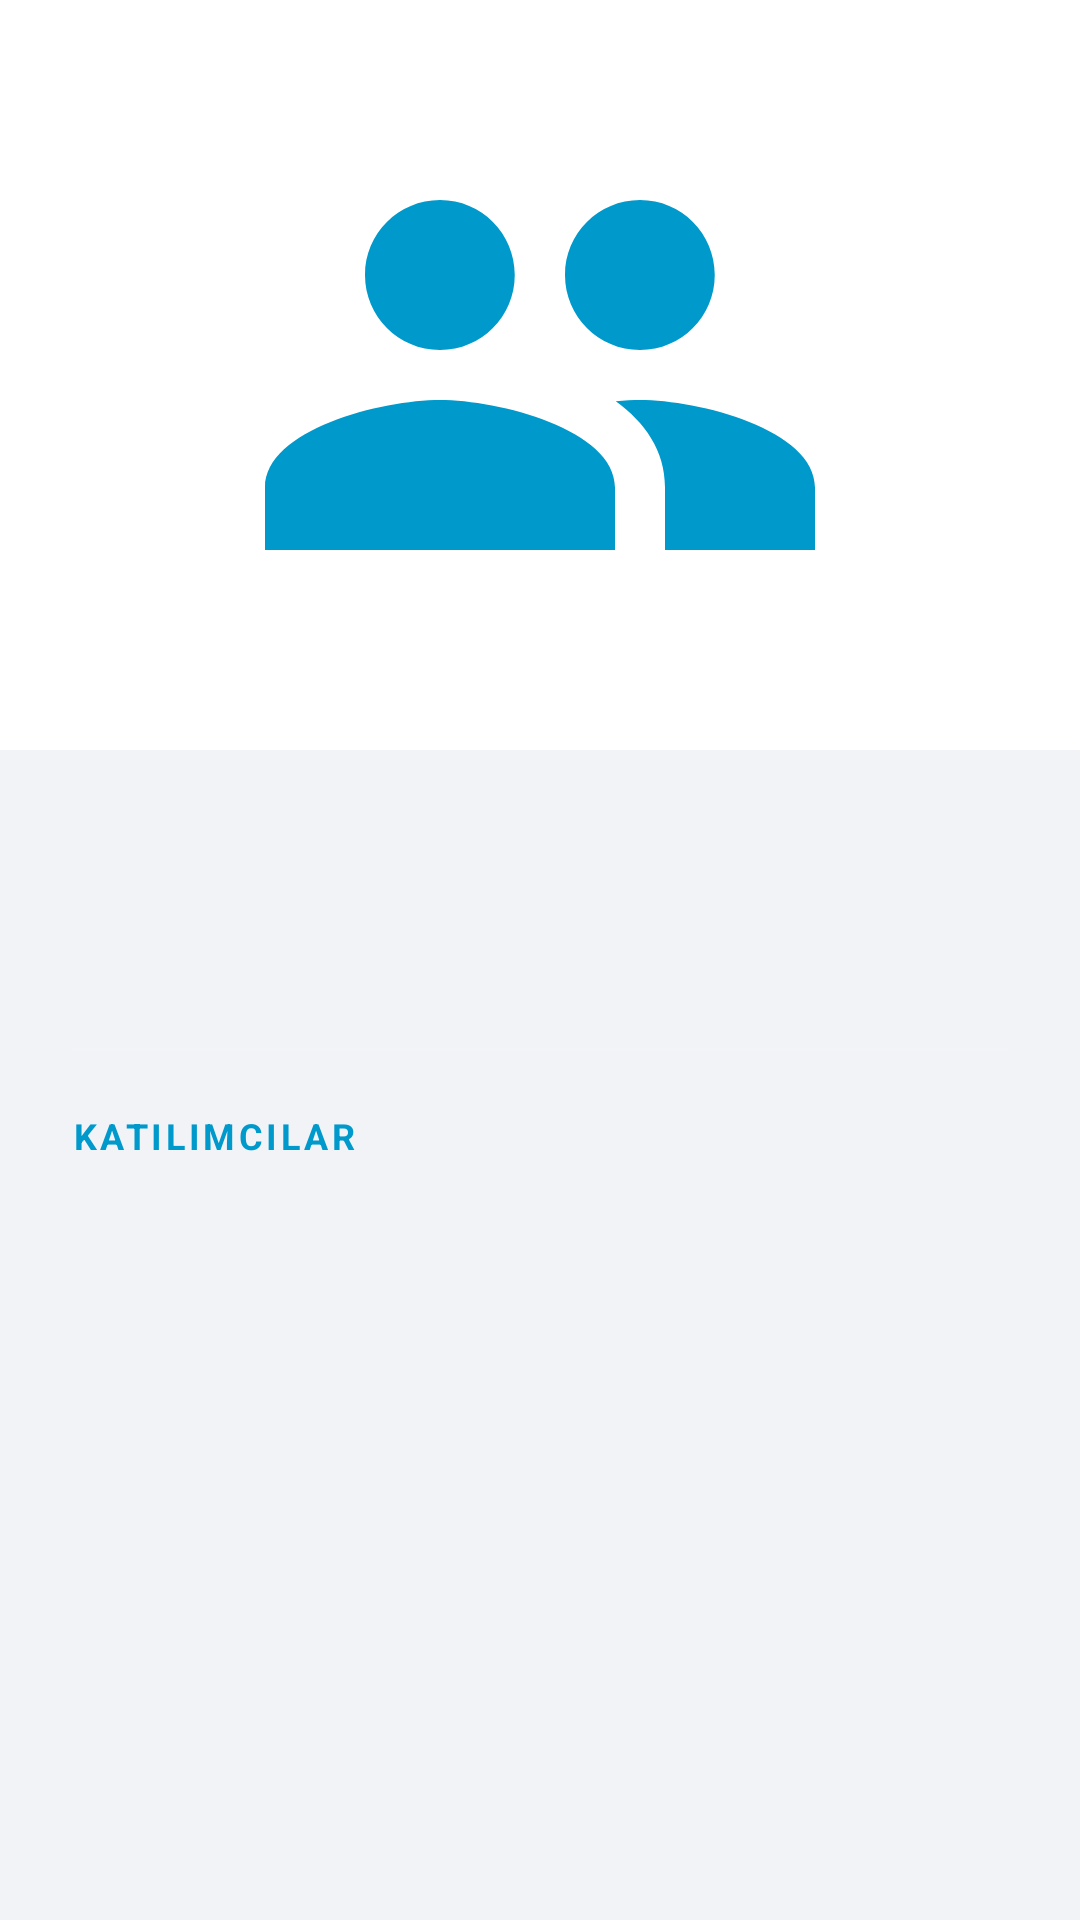

This screen was rendered from an Android layout file. Write that file and the resources it references.
<!-- AndroidManifest.xml: activity theme Theme.LiveKit -->
<!-- res/layout/activity_group_detail.xml -->
<?xml version="1.0" encoding="utf-8"?>
<androidx.coordinatorlayout.widget.CoordinatorLayout xmlns:android="http://schemas.android.com/apk/res/android"
    xmlns:app="http://schemas.android.com/apk/res-auto"
    xmlns:tools="http://schemas.android.com/tools"
    android:layout_width="match_parent"
    android:layout_height="match_parent"
    android:background="@color/bg_deep">

    <com.google.android.material.appbar.AppBarLayout
        android:id="@+id/appBar"
        android:layout_width="match_parent"
        android:layout_height="250dp"
        android:background="@color/bg_card"
        android:theme="@style/ThemeOverlay.AppCompat.Dark.ActionBar">

        <com.google.android.material.appbar.CollapsingToolbarLayout
            android:id="@+id/collapsingToolbar"
            android:layout_width="match_parent"
            android:layout_height="match_parent"
            app:contentScrim="@color/bg_card"
            app:layout_scrollFlags="scroll|exitUntilCollapsed"
            app:titleCollapseMode="fade"
            app:expandedTitleMarginBottom="20dp"
            app:expandedTitleMarginStart="24dp">

            <ImageView
                android:id="@+id/groupAvatarLarge"
                android:layout_width="match_parent"
                android:layout_height="match_parent"
                android:scaleType="centerCrop"
                android:src="@drawable/ic_people"
                android:padding="80dp"
                app:tint="@color/accent_blue"
                app:layout_collapseMode="parallax" />

            <androidx.appcompat.widget.Toolbar
                android:id="@+id/toolbar"
                android:layout_width="match_parent"
                android:layout_height="?attr/actionBarSize"
                app:layout_collapseMode="pin"
                app:navigationIcon="@drawable/ic_back" />

        </com.google.android.material.appbar.CollapsingToolbarLayout>
    </com.google.android.material.appbar.AppBarLayout>

    <androidx.core.widget.NestedScrollView
        android:layout_width="match_parent"
        android:layout_height="match_parent"
        app:layout_behavior="@string/appbar_scrolling_view_behavior">

        <LinearLayout
            android:layout_width="match_parent"
            android:layout_height="wrap_content"
            android:orientation="vertical"
            android:padding="24dp">

            <TextView
                android:id="@+id/groupNameText"
                android:layout_width="match_parent"
                android:layout_height="wrap_content"
                android:textColor="@color/text_white"
                android:textSize="24sp"
                android:textStyle="bold"
                tools:text="Grup İsmi" />

            <TextView
                android:id="@+id/groupInfoText"
                android:layout_width="match_parent"
                android:layout_height="wrap_content"
                android:layout_marginTop="4dp"
                android:textColor="@color/text_gray"
                android:textSize="14sp"
                tools:text="Kuruluş: 04.08.2026 • Kurucu: admin" />

            <View
                android:layout_width="match_parent"
                android:layout_height="1dp"
                android:layout_marginVertical="20dp"
                android:background="#1AFFFFFF" />

            <TextView
                android:id="@+id/membersCountTitle"
                android:layout_width="match_parent"
                android:layout_height="wrap_content"
                android:text="KATILIMCILAR"
                android:textColor="@color/accent_blue"
                android:textSize="12sp"
                android:textStyle="bold"
                android:letterSpacing="0.1" />

            <androidx.recyclerview.widget.RecyclerView
                android:id="@+id/membersRecyclerView"
                android:layout_width="match_parent"
                android:layout_height="wrap_content"
                android:layout_marginTop="12dp"
                android:nestedScrollingEnabled="false"
                app:layoutManager="androidx.recyclerview.widget.LinearLayoutManager"
                tools:listitem="@layout/item_group_member" />

        </LinearLayout>
    </androidx.core.widget.NestedScrollView>

</androidx.coordinatorlayout.widget.CoordinatorLayout>
<!-- res/layout/item_group_member.xml (included above) -->
<?xml version="1.0" encoding="utf-8"?>
<androidx.constraintlayout.widget.ConstraintLayout xmlns:android="http://schemas.android.com/apk/res/android"
    xmlns:app="http://schemas.android.com/apk/res-auto"
    xmlns:tools="http://schemas.android.com/tools"
    android:layout_width="match_parent"
    android:layout_height="wrap_content"
    android:padding="12dp"
    android:background="?attr/selectableItemBackground">

    <androidx.cardview.widget.CardView
        android:id="@+id/avatarCard"
        android:layout_width="40dp"
        android:layout_height="40dp"
        app:cardCornerRadius="20dp"
        app:cardBackgroundColor="@color/bg_deep"
        app:cardElevation="0dp"
        app:layout_constraintStart_toStartOf="parent"
        app:layout_constraintTop_toTopOf="parent"
        app:layout_constraintBottom_toBottomOf="parent">

        <ImageView
            android:id="@+id/memberAvatar"
            android:layout_width="match_parent"
            android:layout_height="match_parent"
            android:src="@drawable/ic_person"
            android:padding="8dp"
            app:tint="@color/accent_blue" />
    </androidx.cardview.widget.CardView>

    <TextView
        android:id="@+id/memberName"
        android:layout_width="0dp"
        android:layout_height="wrap_content"
        android:layout_marginStart="16dp"
        android:textColor="@color/text_white"
        android:textSize="16sp"
        android:textStyle="bold"
        app:layout_constraintBottom_toTopOf="@id/adminBadge"
        app:layout_constraintEnd_toEndOf="parent"
        app:layout_constraintStart_toEndOf="@id/avatarCard"
        app:layout_constraintTop_toTopOf="parent"
        app:layout_constraintVertical_chainStyle="packed"
        tools:text="Kullanıcı Adı" />

    <TextView
        android:id="@+id/adminBadge"
        android:layout_width="wrap_content"
        android:layout_height="wrap_content"
        android:text="Yönetici"
        android:textColor="@color/accent_blue"
        android:textSize="11sp"
        android:textStyle="bold"
        android:visibility="gone"
        app:layout_constraintBottom_toBottomOf="parent"
        app:layout_constraintStart_toStartOf="@id/memberName"
        app:layout_constraintTop_toBottomOf="@id/memberName"
        tools:visibility="visible" />

</androidx.constraintlayout.widget.ConstraintLayout>
<!-- resources referenced by this layout -->
<resources>
  <color name="accent_blue">#0099CC</color>
  <color name="bg_card">#FFFFFF</color>
  <color name="bg_deep">#F2F3F7</color>
  <color name="text_gray">#6E7180</color>
  <color name="text_white">#1A1A2E</color>
  <!-- drawable ic_people (drawable) -->
  <vector xmlns:android="http://schemas.android.com/apk/res/android"
      android:width="24dp"
      android:height="24dp"
      android:viewportWidth="24"
      android:viewportHeight="24">
      <path
          android:fillColor="#FF000000"
          android:pathData="M16,11c1.66,0 2.99,-1.34 2.99,-3S17.66,5 16,5s-3,1.34 -3,3 1.34,3 3,3zm-8,0c1.66,0 2.99,-1.34 2.99,-3S9.66,5 8,5 5,6.34 5,8s1.34,3 3,3zm0,2c-2.33,0 -7,1.17 -7,3.5V19h14v-2.5c0,-2.33 -4.67,-3.5 -7,-3.5zm8,0c-0.29,0 -0.62,0.02 -0.97,0.05 1.16,0.84 1.97,1.97 1.97,3.45V19h6v-2.5c0,-2.33 -4.67,-3.5 -7,-3.5z" />
  </vector>
  <!-- drawable ic_person (drawable) -->
  <vector xmlns:android="http://schemas.android.com/apk/res/android"
      android:width="24dp"
      android:height="24dp"
      android:viewportWidth="24"
      android:viewportHeight="24">
      <path
          android:fillColor="#FF000000"
          android:pathData="M12,12c2.21,0 4,-1.79 4,-4s-1.79,-4 -4,-4 -4,1.79 -4,4 1.79,4 4,4zm0,2c-2.67,0 -8,1.34 -8,4v2h16v-2c0,-2.66 -5.33,-4 -8,-4z" />
  </vector>
  <style name="Theme.LiveKit" parent="Base.Theme.LiveKit" />
  <style name="Base.Theme.LiveKit" parent="Theme.Material3.DayNight.NoActionBar">
          
          
      </style>
</resources>
